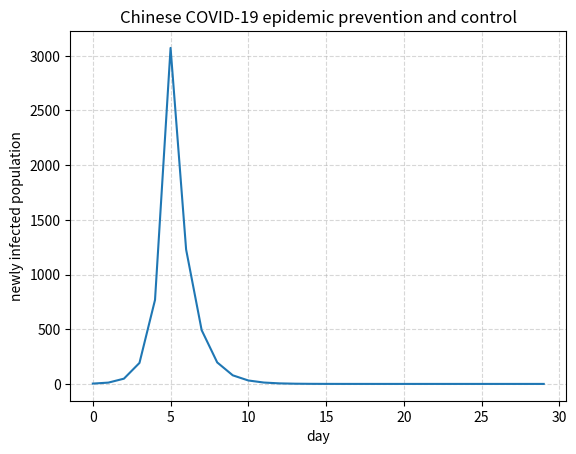

Python code for this plot:
import matplotlib.pyplot as plt
import numpy as np
#这个变量代表的是感染率，感染人数/总人数
infection_rate = 0

#社会上依然存在着的感染人数
infection_pop_arr_society = []
#隔离且感染着的人数
isolation_pop_arr = []
#隔离+社会全部的感染人数
infection_pop_arr = []

#存储每日的新增感染人数
infection_pop_new = []

#建立一个数组用来存放政策，也就是政策的list，目前仅仅存在动态清零和躺平两种
policies=["dynamicZero","herdImmunity"]

#GA的步骤
#首先是种群初始化，但是目前只有两种，就生成两个种群，10和01，这里是二择其一的，不能有11存在，但是00可以存在，就是完全不管，任由变异
#所以可以简化为选择唯一的1所在的坐标。

#然后就是适应度函数——采取了任何的策略一定会对于传染率有着影响，以及传染人群，当然假设目前病毒不会产生任何变异的情况
#具体的影响？
#首先第一天，病毒出现，然后感染百分比增高，假设病毒每一次周期固定感染2%，那么如果是动态清零的政策，则
#
population = 100000

init_infection_popu = 1
isolation_pop = 0

infection_rate_arr = []
time=[]
date = 30
def fitness(infection_rate_prev,infection_rate_cur,policy):
    if(policy==policies[0]):
        return 0

    if(infection_rate_prev-infection_rate_cur>0.003 or infection_rate_cur>=0.003):
        return 0
    else:
        return 1


def setTime(date):
    ans = []
    for i in range(0,date):
        ans = ans + [i]
    return ans

def setInfectionRate(infection_rate_arr, date):
    ans = infection_rate_arr+[0]*(date-len(infection_rate_arr))
    return ans

def setZeroArr(date):
    ans = [0]*date
    return  ans


def setInfectionPopArr(infection_pop_arr, date):
    ans = infection_pop_arr + [0] * (date - len(infection_pop_arr))
    return ans

def setIsolationPopArr(isolation_pop_arr, date):
    #生成全0数组
    ans = isolation_pop_arr+[[0]*3]*(date-len(isolation_pop_arr))
    return ans


def updateIsolationPopArr(isolation_pop_arr):
    for i in range(len(isolation_pop_arr)):
        if(isolation_pop_arr[i][2]!=0):
            isolation_pop_arr[i]= list(isolation_pop_arr[i])
            isolation_pop_arr[i][2] = isolation_pop_arr[i][2]-1


def getInfectionPopToday(isolation_pop_arr,infection_popu):
    isolation_pop = 0;
    for isolation in isolation_pop_arr:
        if(isolation[2]!=0):
            isolation_pop = isolation_pop+isolation[1]
    return isolation_pop+infection_popu


def setInfectionPopNewArr():
    ans = infection_rate_arr + [0] * (date - len(infection_rate_arr))
    return ans





def simulate(infection_rate, policies, population, init_infection_popu, date, infection_rate_arr, time, infection_pop_arr_society, isolation_pop_arr, isolation_pop,infection_pop_arr,initPolicy,R0):
    #初始化数据，以下数据结构是为了方便plot制图，记录数据
    #将infection_pop_new变为全部为0的数组
    infection_pop_new = setZeroArr(date)
    #将infection_rate_arr构造为全部为0的数组
    infection_rate_arr = setZeroArr(date)
    #将infection_pop_arr_society构造为全部为0的数组
    infection_pop_arr_society = setZeroArr(date);
    #将isolation_pop_arr构造为全部为[0,0,0]的数组
    isolation_pop_arr = [[0,0,0]]
    isolation_pop_arr = setIsolationPopArr(isolation_pop_arr, date)
    #将infection_pop_arr构造为全部为0的数组
    infection_pop_arr = setZeroArr(date)
    #将policy初始化为initPolicy也就是传入的policy
    policy = initPolicy
    infection_popu = init_infection_popu#当天总传染人数
    infection_popu_society = infection_popu#当天社会传染人数
    isolation_pop = infection_popu-infection_popu_society#当天隔离人数
    infection_rate_cur = init_infection_popu / population#目前感染率的初始化：初始化感染人数/总人数


    for i in range(0, date):
        infection_rate_prev = infection_rate

        infection_popu_new = infection_popu_society*R0
        infection_pop_new[i] = infection_popu_new

        infection_popu_society = infection_popu_society*(1+R0);#当天社会感染人数根据R0值翻倍

        policy = policies[fitness(infection_rate_prev, infection_rate_cur,policy)]

        if(policy == "dynamicZero"):
            #严格的动态清零政策
            isolation_pop = infection_popu_society * 0.9#当天隔离人数=当天社会感染人数*0.7
            infection_popu_society = infection_popu_society * 0.1#没有被抓去隔离的当天社会感染者依然在传播病毒
            isolation_pop_arr[i] = (i,isolation_pop,14)#此处存疑，目的是做一下记录

        infection_popu = infection_popu_society + isolation_pop    # 当天感染总人数=当天社会感染人数 + 隔离者人数

        infection_pop_arr[i] = infection_popu#记录当天感染总人数

        infection_rate_cur = infection_popu / population#当天感染率=当天感染总人数/人口

        infection_rate_arr[i] = infection_rate_cur  #记录当天感染率

        infection_pop_arr_society[i] = infection_popu_society  #记录当天社会感染总人数

        updateIsolationPopArr(isolation_pop_arr)  # 特殊的数据结构






    # 然后制图，横坐标是时间，纵坐标是传染率
    time = setTime(date)#todo此处要重写setTime，将time变成[1,2,3,4,5,6,7,.....]
    plt.figure()
    plt.plot(time,infection_pop_new)
    plt.grid(True,linestyle="--",alpha=0.5)
    plt.xlabel("day")
    plt.ylabel("newly infected population")
    title = "Chinese COVID-19 epidemic prevention and control"
    plt.title(title)
    # plt.plot(time, infection_pop_arr)
    # plt.plot(time,isolation_pop_arr)
    # plt.yticks(np.arange(0.1,0.2,0.05))
    plt.savefig(title+".jpg")
    plt.show()

def main():
    simulate(infection_rate, policies, population, init_infection_popu, date, infection_rate_arr, time, infection_pop_arr_society, isolation_pop_arr, isolation_pop, infection_pop_arr,initPolicy="herdImmunity",R0=3)

if __name__ == '__main__':
    main()



